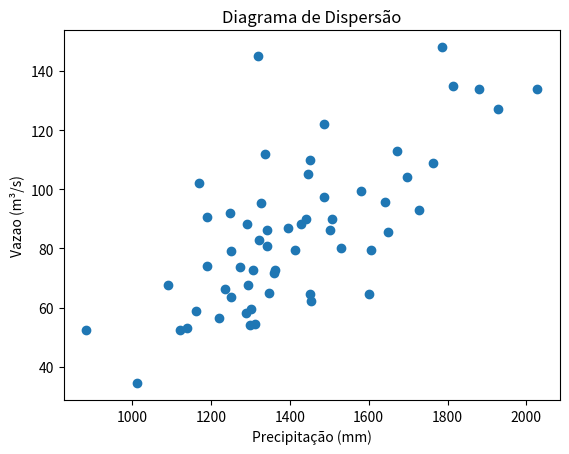
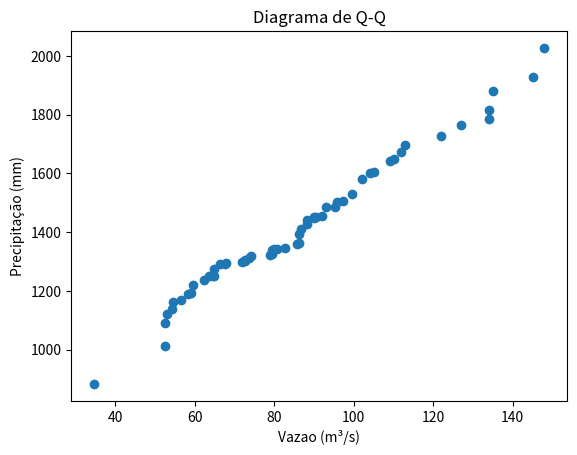

These charts were generated, in order, by the following Python code:
import pandas as pd
import matplotlib.pyplot as plt
from matplotlib.axes._axes import Axes

def dispersao(ax:Axes, serie:pd.DataFrame, col_y1, col_y2, col_x):
    ax.scatter(serie[col_y1], serie[col_y2])
    ax.set_ylabel(col_y2)
    ax.set_xlabel(col_y1)
    ax.set_title("Diagrama de Dispersão")
    
    correlacao = serie[col_y1].corr(serie[col_y2])
    print(f"Grau de associação linear (Correlação): {correlacao}")

def quantis(ax:Axes, serie:pd.DataFrame, col_y1, col_y2, col_x):
    serie.sort_values(by=col_y1, inplace=True, ignore_index=True)
    col1 = serie[col_y1]

    serie.sort_values(by=col_y2, inplace=True, ignore_index=True)
    col2 = serie[col_y2]

    ax.scatter(col1, col2)
    ax.set_ylabel(col_y2)
    ax.set_xlabel(col_y1)
    ax.set_title("Diagrama de Q-Q")

if __name__ == "__main__":
    anos = [
        "1941/42",
        "1942/43",
        "1943/44",
        "1944/45",
        "1945/46",
        "1946/47",
        "1947/48",
        "1948/49",
        "1949/50",
        "1950/51",
        "1951/52",
        "1952/53",
        "1953/54",
        "1954/55",
        "1955/56",
        "1956/57",
        "1957/58",
        "1958/59",
        "1959/60",
        "1960/61",
        "1961/62",
        "1962/63",
        "1963/64",
        "1964/65",
        "1965/66",
        "1966/67",
        "1967/68",
        "1968/69",
        "1969/70",
        "1970/71",
        "1971/72",
        "1972/73",
        "1973/74",
        "1974/75",
        "1975/76",
        "1976/77",
        "1977/78",
        "1978/79",
        "1979/80",
        "1980/81",
        "1981/82",
        "1982/83",
        "1983/84",
        "1984/85",
        "1985/86",
        "1986/87",
        "1987/88",
        "1988/89",
        "1989/90",
        "1990/91",
        "1991/92",
        "1992/93",
        "1993/94",
        "1994/95",
        "1995/96",
        "1996/97",
        "1997/98",
        "1998/99",
    ]

    precip = [
        1249,
        1319,
        1191,
        1440,
        1251,
        1507,
        1363,
        1814,
        1322,
        1338,
        1327,
        1301,
        1138,
        1121,
        1454,
        1648,
        1294,
        883,
        1601,
        1487,
        1347,
        1250,
        1298,
        1673,
        1452,
        1169,
        1189,
        1220,
        1306,
        1013,
        1531,
        1487,
        1395,
        1090,
        1311,
        1291,
        1273,
        2027,
        1697,
        1341,
        1764,
        1786,
        1728,
        1880,
        1429,
        1412,
        1606,
        1290,
        1451,
        1447,
        1581,
        1642,
        1341,
        1359,
        1503,
        1927,
        1236,
        1163,
    ]

    vazao = [
        91.9,
        145,
        90.6,
        89.9,
        79.0,
        90.0,
        72.6,
        135,
        82.7,
        112,
        95.3,
        59.5,
        53.0,
        52.6,
        62.3,
        85.6,
        67.8,
        52.5,
        64.6,
        122,
        64.8,
        63.5,
        54.2,
        113,
        110,
        102,
        74.2,
        56.4,
        72.6,
        34.5,
        80.0,
        97.3,
        86.8,
        67.6,
        54.6,
        88.1,
        73.6,
        134,
        104,
        80.7,
        109,
        148,
        92.9,
        134,
        88.2,
        79.4,
        79.5,
        58.3,
        64.7,
        105,
        99.5,
        95.7,
        86.1,
        71.8,
        86.2,
        127,
        66.3,
        59.0,
    ]

    serie = pd.DataFrame({
        "Ano":anos,
        "Precipitação (mm)":precip,
        "Vazao (m³/s)":vazao
    })

    fig, ax = plt.subplots(1,1)
    dispersao(ax, serie, "Precipitação (mm)", "Vazao (m³/s)", "Ano")

    plt.show()

    fig, ax = plt.subplots(1,1)
    quantis(ax, serie, "Vazao (m³/s)", "Precipitação (mm)", "Ano")

    plt.show()


